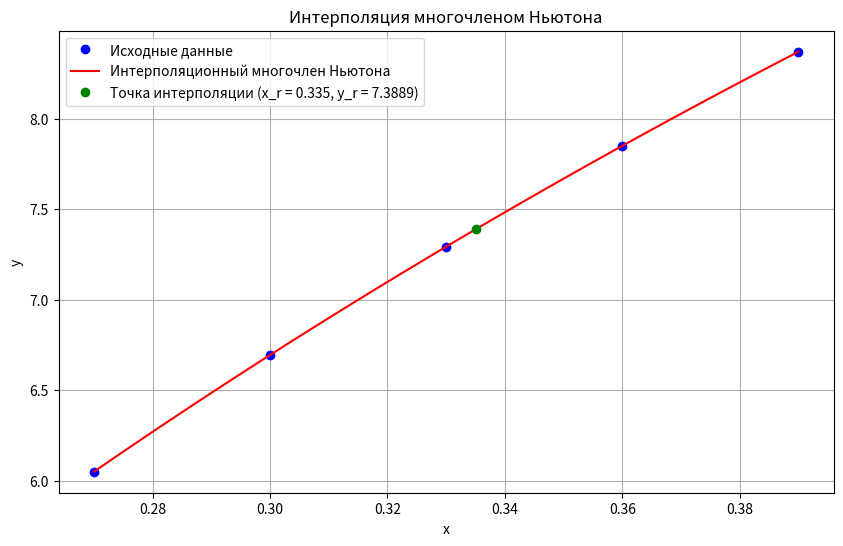

Write the Python code that produced this figure.
import numpy as np
import matplotlib.pyplot as plt

def divided_diff(x, y):
    n = len(y)
    coef = np.zeros([n, n])
    coef[:, 0] = y

    for j in range(1, n):
        for i in range(n - j):
            coef[i][j] = (coef[i + 1][j - 1] - coef[i][j - 1]) / (x[i + j] - x[i])

    return coef[0, :]  # Возвращаем первую строку коэффициентов

def newton_poly(coef, x_data, x):
    n = len(coef) - 1
    p = coef[n]
    for k in range(1, n + 1):
        p = coef[n - k] + (x - x_data[n - k]) * p
    return p

# [redacted]
x_r = 0.335
x = np.array([0.27, 0.30, 0.33, 0.36, 0.39])  # Добавим больше точек для наглядности
y = np.array([6.0496, 6.6946, 7.2933, 7.8507, 8.3708])

# Вычисляем коэффициенты разделенных разностей
coef = divided_diff(x, y)

# Создаем массив точек для построения графика
x_vals = np.linspace(min(x), max(x), 100)
y_vals = [newton_poly(coef, x, xi) for xi in x_vals]

# Вычисляем значение интерполяционного многочлена в точке x_r
y_r = newton_poly(coef, x, x_r)

print(f"Приближенное значение функции в точке x_r = {x_r}: y_r = {y_r}")

# Построение графиков
plt.figure(figsize=(10, 6))
plt.plot(x, y, 'bo', label='Исходные данные')
plt.plot(x_vals, y_vals, 'r-', label='Интерполяционный многочлен Ньютона')
plt.plot(x_r, y_r, 'go', label=f'Точка интерполяции (x_r = {x_r}, y_r = {y_r:.4f})')
plt.xlabel('x')
plt.ylabel('y')
plt.title('Интерполяция многочленом Ньютона')
plt.legend()
plt.grid(True)
plt.show()